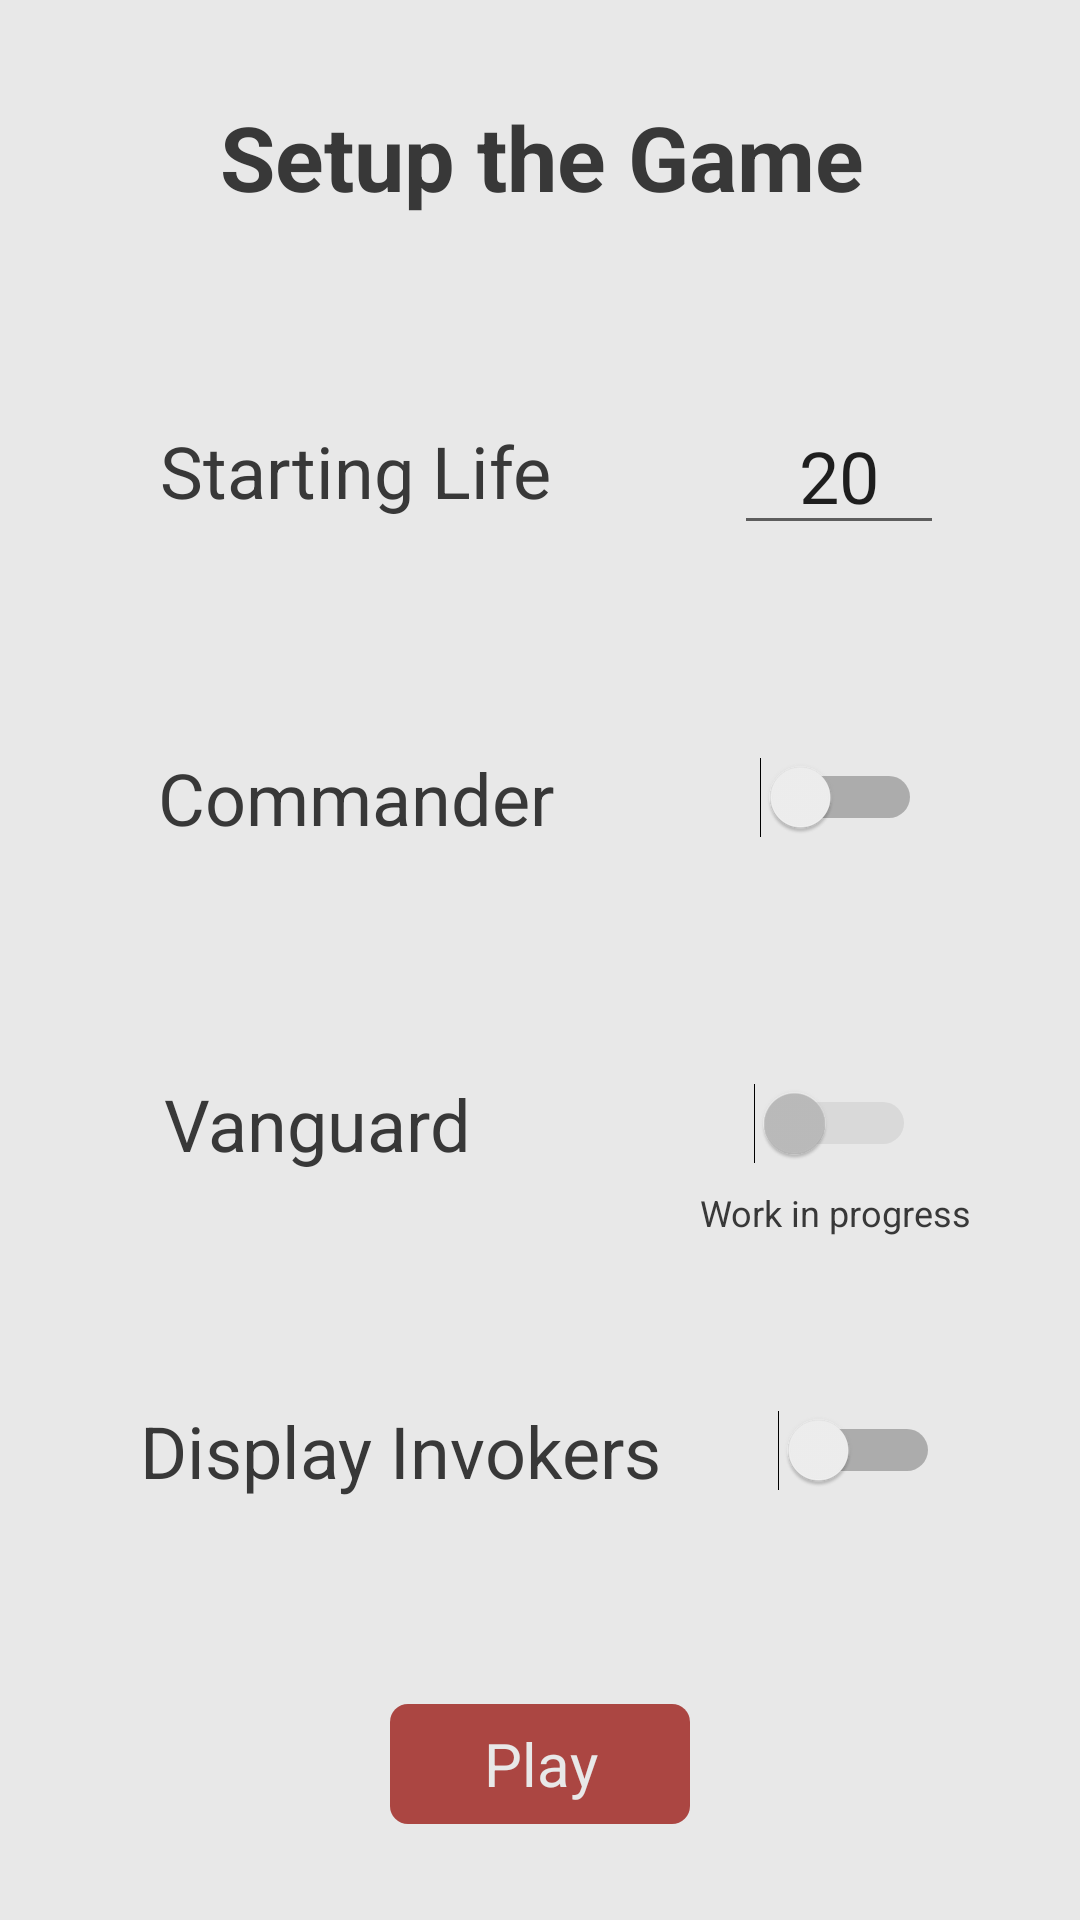

This screen was rendered from an Android layout file. Write that file and the resources it references.
<!-- AndroidManifest.xml: application theme Light -->
<!-- res/layout/activity_setup_game.xml -->
<?xml version="1.0" encoding="utf-8"?>
<android.support.constraint.ConstraintLayout xmlns:android="http://schemas.android.com/apk/res/android"
    xmlns:app="http://schemas.android.com/apk/res-auto"
    xmlns:tools="http://schemas.android.com/tools"
    android:layout_width="match_parent"
    android:layout_height="match_parent"
    tools:context=".controllers.SetupGameActivity">

    <TextView
        android:id="@+id/textView12"
        android:layout_width="wrap_content"
        android:layout_height="wrap_content"
        android:layout_marginTop="8dp"
        android:text="Work in progress"
        android:textSize="12sp"
        app:layout_constraintEnd_toEndOf="@+id/vanguard_switch"
        app:layout_constraintStart_toStartOf="@+id/vanguard_switch"
        app:layout_constraintTop_toBottomOf="@+id/vanguard_switch" />

    <TextView
        android:id="@+id/commander_switch_message"
        android:layout_width="wrap_content"
        android:layout_height="wrap_content"
        android:layout_marginTop="8dp"
        android:text="@string/setup_game_minimun_2_players"
        android:textSize="12sp"
        android:visibility="invisible"
        app:layout_constraintEnd_toEndOf="@+id/commander_switch"
        app:layout_constraintStart_toStartOf="@+id/commander_switch"
        app:layout_constraintTop_toBottomOf="@+id/commander_switch" />

    <TextView
        android:id="@+id/textView7"
        android:layout_width="wrap_content"
        android:layout_height="wrap_content"
        android:layout_marginStart="8dp"
        android:layout_marginTop="8dp"
        android:layout_marginEnd="24dp"
        android:layout_marginBottom="8dp"
        android:text="@string/setup_game_vanguard"
        android:textSize="24sp"
        app:layout_constraintBottom_toTopOf="@+id/textView9"
        app:layout_constraintEnd_toStartOf="@+id/vanguard_switch"
        app:layout_constraintStart_toStartOf="parent"
        app:layout_constraintTop_toBottomOf="@+id/textView5" />

    <TextView
        android:id="@+id/textView3"
        android:layout_width="wrap_content"
        android:layout_height="wrap_content"
        android:layout_marginStart="8dp"
        android:layout_marginTop="32dp"
        android:layout_marginEnd="8dp"
        android:layout_marginBottom="8dp"
        android:text="@string/setup_game_tittle"
        android:textSize="30sp"
        app:layout_constraintEnd_toEndOf="parent"
        app:layout_constraintHorizontal_bias="0.506"
        app:layout_constraintStart_toStartOf="parent"
        app:layout_constraintTop_toTopOf="parent"
        style="@style/TextView.Bold"/>

    <TextView
        android:id="@+id/textView4"
        android:layout_width="wrap_content"
        android:layout_height="wrap_content"
        android:layout_marginStart="8dp"
        android:layout_marginTop="8dp"
        android:layout_marginEnd="16dp"
        android:layout_marginBottom="8dp"
        android:text="@string/setup_game_starting_life"
        android:textSize="24sp"
        app:layout_constraintBottom_toTopOf="@+id/textView5"
        app:layout_constraintEnd_toStartOf="@+id/starting_life_entry"
        app:layout_constraintStart_toStartOf="parent"
        app:layout_constraintTop_toBottomOf="@+id/textView3" />

    <TextView
        android:id="@+id/textView5"
        android:layout_width="wrap_content"
        android:layout_height="wrap_content"
        android:layout_marginStart="8dp"
        android:layout_marginTop="8dp"
        android:layout_marginBottom="8dp"
        android:text="@string/setup_game_commander"
        android:textSize="24sp"
        app:layout_constraintBottom_toTopOf="@+id/textView7"
        app:layout_constraintEnd_toStartOf="@+id/commander_switch"
        app:layout_constraintStart_toStartOf="parent"
        app:layout_constraintTop_toBottomOf="@+id/textView4" />

    <Button
        android:id="@+id/button3"
        android:layout_width="wrap_content"
        android:layout_height="wrap_content"
        android:layout_marginStart="8dp"
        android:layout_marginEnd="8dp"
        android:layout_marginBottom="32dp"
        android:onClick="pressed_play"
        android:text="@string/setup_game_play"
        app:layout_constraintBottom_toBottomOf="parent"
        app:layout_constraintEnd_toEndOf="parent"
        app:layout_constraintStart_toStartOf="parent" />

    <Switch
        android:id="@+id/commander_switch"
        android:layout_width="wrap_content"
        android:layout_height="wrap_content"
        android:layout_marginStart="24dp"
        android:layout_marginEnd="8dp"
        android:onClick="pressed_commander_switch"
        app:layout_constraintBottom_toBottomOf="@+id/textView5"
        app:layout_constraintEnd_toEndOf="parent"
        app:layout_constraintStart_toEndOf="@+id/textView5"
        app:layout_constraintTop_toTopOf="@+id/textView5" />

    <Switch
        android:id="@+id/vanguard_switch"
        android:layout_width="wrap_content"
        android:layout_height="wrap_content"
        android:layout_marginStart="24dp"
        android:layout_marginEnd="8dp"
        android:enabled="false"
        app:layout_constraintBottom_toBottomOf="@+id/textView7"
        app:layout_constraintEnd_toEndOf="parent"
        app:layout_constraintStart_toEndOf="@+id/textView7"
        app:layout_constraintTop_toTopOf="@+id/textView7" />

    <Switch
        android:id="@+id/display_players_name_switch"
        android:layout_width="wrap_content"
        android:layout_height="wrap_content"
        android:layout_marginEnd="8dp"
        app:layout_constraintBottom_toBottomOf="@+id/textView9"
        app:layout_constraintEnd_toEndOf="parent"
        app:layout_constraintStart_toEndOf="@+id/textView9"
        app:layout_constraintTop_toTopOf="@+id/textView9" />

    <EditText
        android:id="@+id/starting_life_entry"
        android:layout_width="70dp"
        android:layout_height="wrap_content"
        android:ems="10"
        android:inputType="number"
        android:text="@string/starting_life"
        android:textAlignment="center"
        android:textSize="24sp"
        app:layout_constraintBottom_toBottomOf="@+id/textView4"
        app:layout_constraintEnd_toEndOf="parent"
        app:layout_constraintStart_toEndOf="@+id/textView4"
        app:layout_constraintTop_toTopOf="@+id/textView4" />

    <TextView
        android:id="@+id/textView9"
        android:layout_width="wrap_content"
        android:layout_height="wrap_content"
        android:layout_marginStart="8dp"
        android:layout_marginTop="8dp"
        android:layout_marginBottom="8dp"
        android:text="@string/setup_game_player_names"
        android:textSize="24sp"
        app:layout_constraintBottom_toTopOf="@+id/button3"
        app:layout_constraintEnd_toStartOf="@+id/display_players_name_switch"
        app:layout_constraintStart_toStartOf="parent"
        app:layout_constraintTop_toBottomOf="@+id/textView7" />

</android.support.constraint.ConstraintLayout>
<!-- resources referenced by this layout -->
<resources>
  <string name="setup_game_commander">Commander</string>
  <string name="setup_game_minimun_2_players">(Minimum 2 players)</string>
  <string name="setup_game_play">Play</string>
  <string name="setup_game_player_names">Display Invokers</string>
  <string name="setup_game_starting_life">Starting Life</string>
  <string name="setup_game_tittle">Setup the Game</string>
  <string name="setup_game_vanguard">Vanguard</string>
  <string name="starting_life">20</string>
  <style name="TextView.Bold" parent="android:style/Widget.TextView">
          <item name="android:textStyle">bold</item>
      </style>
  <style name="Light" parent="Theme.AppCompat.Light.NoActionBar">
          <item name="android:windowFullscreen">true</item>
          <item name="android:windowBackground">@color/colorPrimary</item>
  
          <item name="colorPrimary">@color/colorPrimary</item>
          <item name="colorPrimaryDark">@color/colorPrimaryDark</item>
          <item name="colorAccent">@color/colorAccent</item>
  
          <item name="android:textViewStyle">@style/TextView.Light</item>
          <item name="android:buttonStyle">@style/FlatButton</item>
      </style>
  <color name="colorPrimary">#e8e8e8</color>
  <color name="colorPrimaryDark">#383838</color>
  <color name="colorAccent">#AB4642</color>
  <style name="TextView.Light">
          <item name="android:textColor">@color/colorPrimaryDark</item>
      </style>
  <style name="FlatButton" parent="android:style/Widget.Button">
          <item name="android:layout_width">wrap_content</item>
          <item name="android:layout_height">wrap_content</item>
          <item name="android:minWidth">100dp</item>
          <item name="android:minHeight">40dp</item>
  
          <item name="android:textColor">@color/colorText</item>
          <item name="android:textSize">20sp</item>
  
          <item name="android:buttonStyle">@style/Widget.AppCompat.Button.Borderless.Colored</item>
          <item name="android:backgroundTint">@color/colorAccent</item>
          <item name="android:background">@drawable/rounded_shape</item>
          <item name="android:buttonCornerRadius">4dp</item>
      </style>
  <color name="colorText">#e8e8e8</color>
  <!-- drawable rounded_shape (drawable) -->
  <?xml version="1.0" encoding="utf-8"?>
  <shape
      xmlns:android="http://schemas.android.com/apk/res/android"
      android:shape="rectangle"   >
  
      <solid
          android:color="@color/colorAccent" >
      </solid>
  
      <corners
          android:radius="6dp" >
      </corners>
  
  </shape>
</resources>
